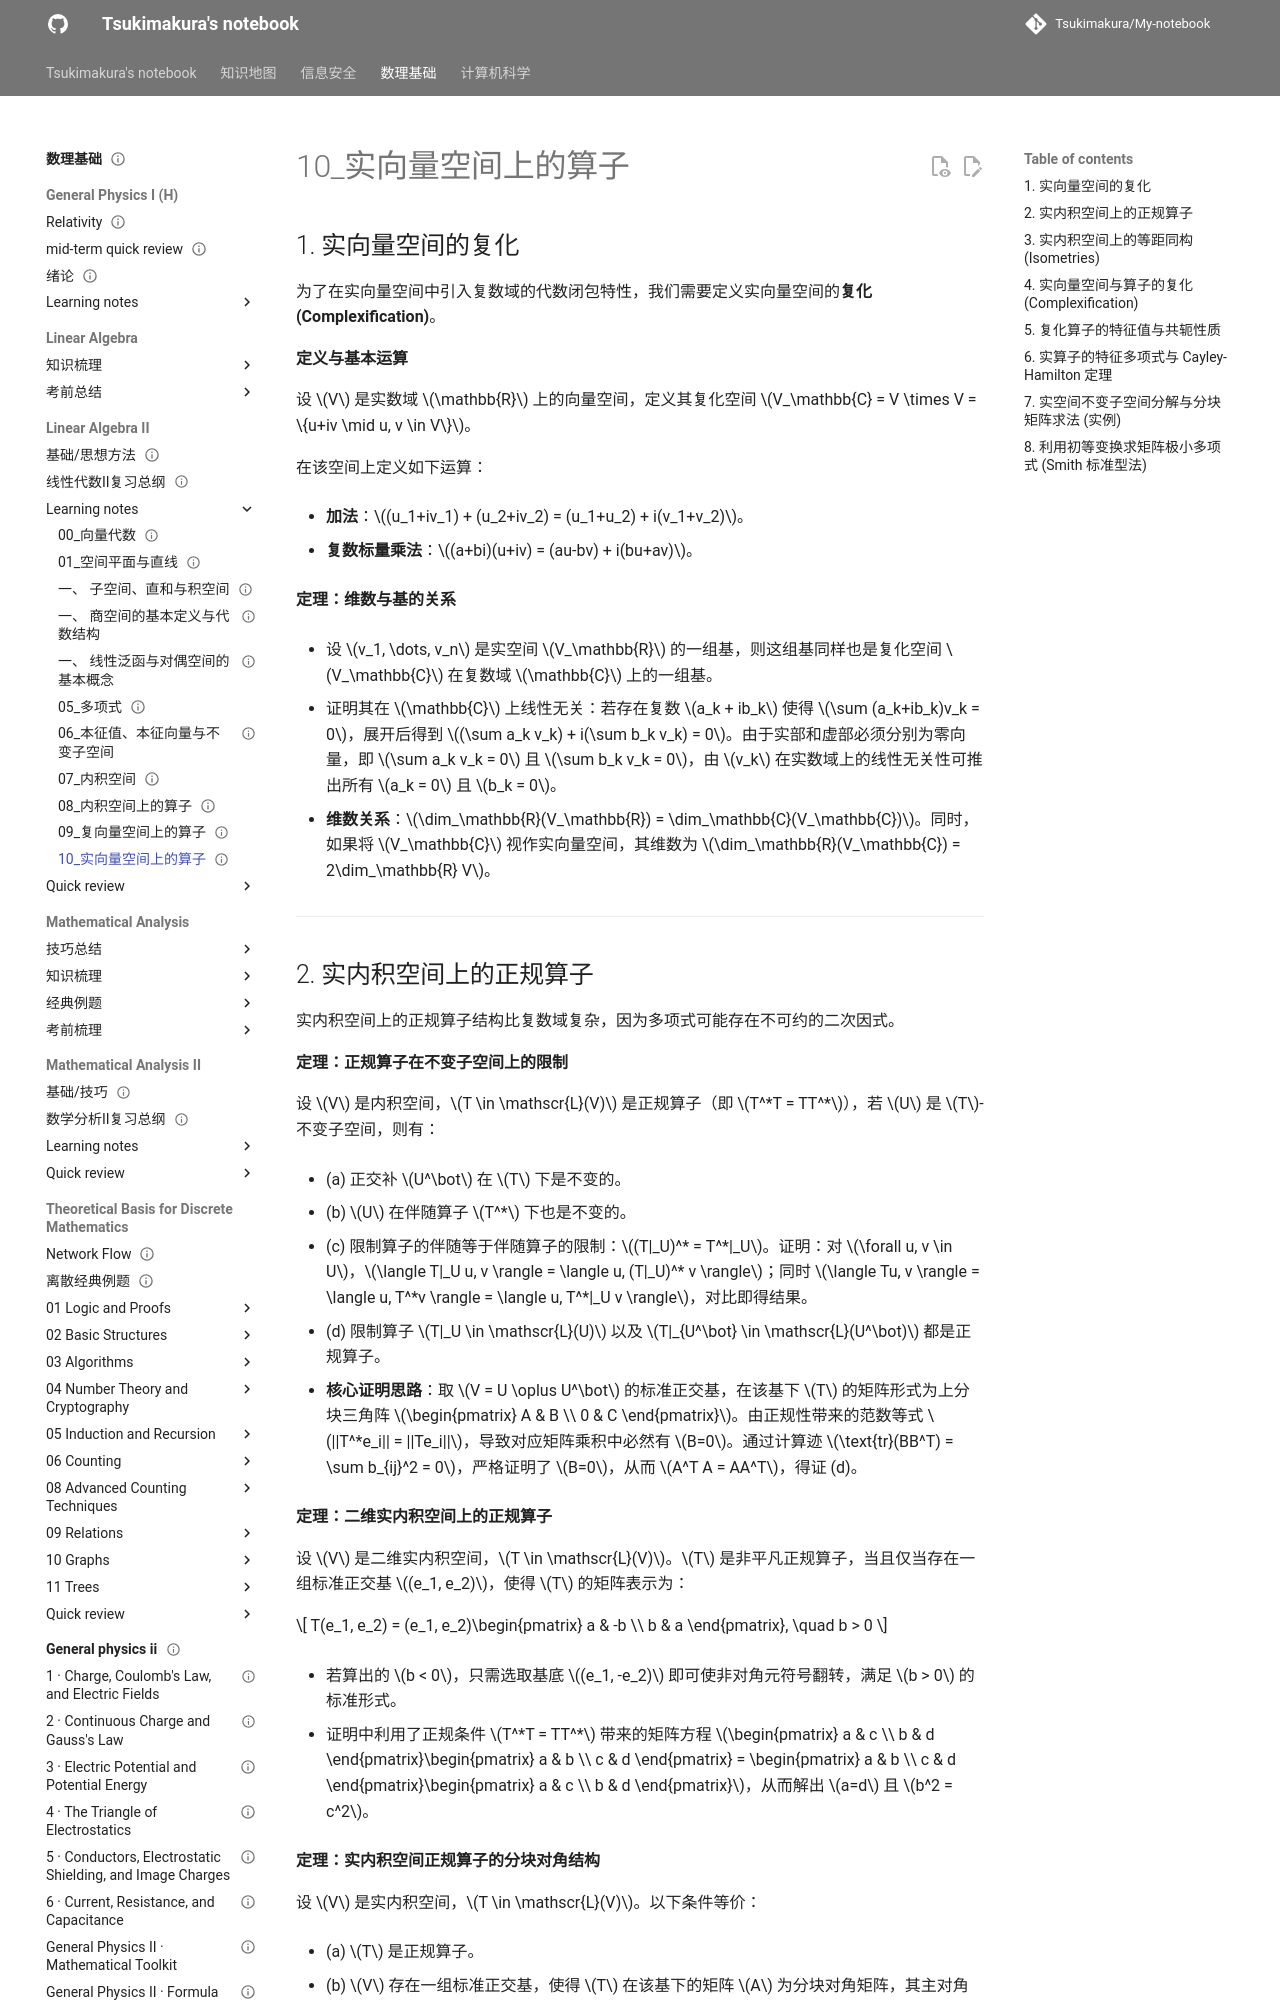

repository: Tsukimakura/My-notebook · page: 数理基础/Linear Algebra II/learning notes/10_实向量空间上的算子/index.html · generator: mkdocs

---
title: "10_实向量空间上的算子"
status: draft
tags: [math-physics]
created: null
updated: 2026-10-06
sources: []
---

# 10_实向量空间上的算子

## 1. 实向量空间的复化

为了在实向量空间中引入复数域的代数闭包特性，我们需要定义实向量空间的**复化 (Complexification)**。

**定义与基本运算**

设 $V$ 是实数域 $\mathbb{R}$ 上的向量空间，定义其复化空间 $V_\mathbb{C} = V \times V = \{u+iv \mid u, v \in V\}$。

在该空间上定义如下运算：

- **加法**：$(u_1+iv_1) + (u_2+iv_2) = (u_1+u_2) + i(v_1+v_2)$。

- **复数标量乘法**：$(a+bi)(u+iv) = (au-bv) + i(bu+av)$。

**定理：维数与基的关系**

- 设 $v_1, \dots, v_n$ 是实空间 $V_\mathbb{R}$ 的一组基，则这组基同样也是复化空间 $V_\mathbb{C}$ 在复数域 $\mathbb{C}$ 上的一组基。

- 证明其在 $\mathbb{C}$ 上线性无关：若存在复数 $a_k + ib_k$ 使得 $\sum (a_k+ib_k)v_k = 0$，展开后得到 $(\sum a_k v_k) + i(\sum b_k v_k) = 0$。由于实部和虚部必须分别为零向量，即 $\sum a_k v_k = 0$ 且 $\sum b_k v_k = 0$，由 $v_k$ 在实数域上的线性无关性可推出所有 $a_k = 0$ 且 $b_k = 0$。

- **维数关系**：$\dim_\mathbb{R}(V_\mathbb{R}) = \dim_\mathbb{C}(V_\mathbb{C})$。同时，如果将 $V_\mathbb{C}$ 视作实向量空间，其维数为 $\dim_\mathbb{R}(V_\mathbb{C}) = 2\dim_\mathbb{R} V$。

---
